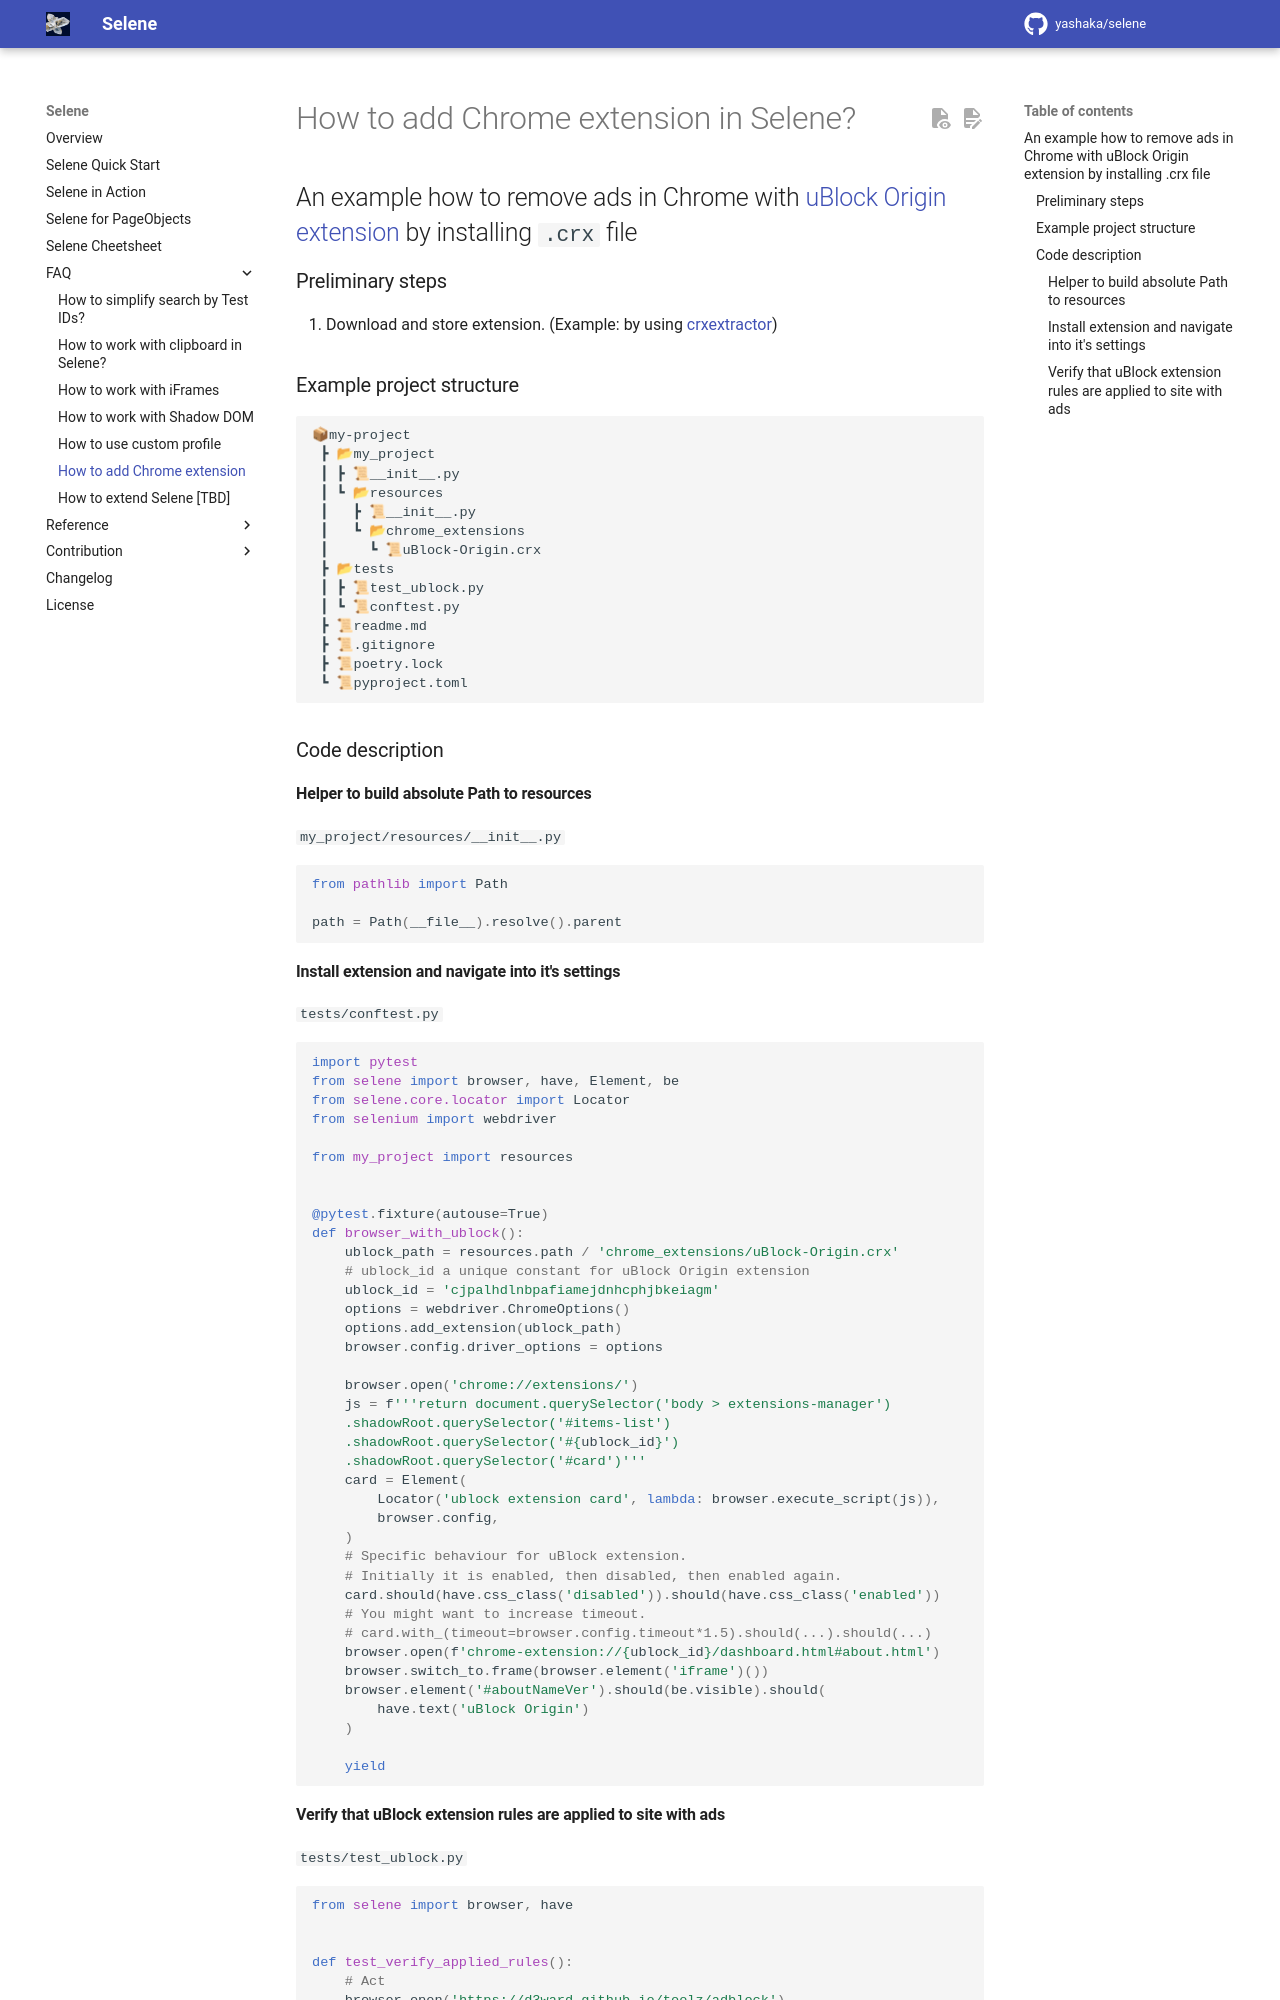

repository: yashaka/selene · page: master/faq/adding-chrome-extension-howto/index.html · generator: mkdocs

# How to add Chrome extension in Selene?


## An example how to remove ads in Chrome with [uBlock Origin extension](https://chromewebstore.google.com/detail/ublock-origin/cjpalhdlnbpafiamejdnhcphjbkeiagm) by installing `.crx` file

### Preliminary steps
1. Download and store extension. (Example: by using [crxextractor](https://crxextractor.com/))

### Example project structure
```
📦my-project
 ┣ 📂my_project
 ┃ ┣ 📜__init__.py
 ┃ ┗ 📂resources
 ┃   ┣ 📜__init__.py
 ┃   ┗ 📂chrome_extensions
 ┃     ┗ 📜uBlock-Origin.crx
 ┣ 📂tests
 ┃ ┣ 📜test_ublock.py
 ┃ ┗ 📜conftest.py
 ┣ 📜readme.md
 ┣ 📜.gitignore
 ┣ 📜poetry.lock
 ┗ 📜pyproject.toml
```

### Code description

#### Helper to build absolute Path to resources

`my_project/resources/__init__.py`

```python
from pathlib import Path

path = Path(__file__).resolve().parent
```


#### Install extension and navigate into it's settings

`tests/conftest.py`

```python
import pytest
from selene import browser, have, Element, be
from selene.core.locator import Locator
from selenium import webdriver

from my_project import resources


@pytest.fixture(autouse=True)
def browser_with_ublock():
    ublock_path = resources.path / 'chrome_extensions/uBlock-Origin.crx'
    # ublock_id a unique constant for uBlock Origin extension
    ublock_id = 'cjpalhdlnbpafiamejdnhcphjbkeiagm'
    options = webdriver.ChromeOptions()
    options.add_extension(ublock_path)
    browser.config.driver_options = options

    browser.open('chrome://extensions/')
    js = f'''return document.querySelector('body > extensions-manager')
    .shadowRoot.querySelector('#items-list')
    .shadowRoot.querySelector('#{ublock_id}')
    .shadowRoot.querySelector('#card')'''
    card = Element(
        Locator('ublock extension card', lambda: browser.execute_script(js)),
        browser.config,
    )
    # Specific behaviour for uBlock extension.
    # Initially it is enabled, then disabled, then enabled again.
    card.should(have.css_class('disabled')).should(have.css_class('enabled'))
    # You might want to increase timeout.
    # card.with_(timeout=browser.config.timeout*1.5).should(...).should(...)
    browser.open(f'chrome-extension://{ublock_id}/dashboard.html#about.html')
    browser.switch_to.frame(browser.element('iframe')())
    browser.element('#aboutNameVer').should(be.visible).should(
        have.text('uBlock Origin')
    )

    yield

```
